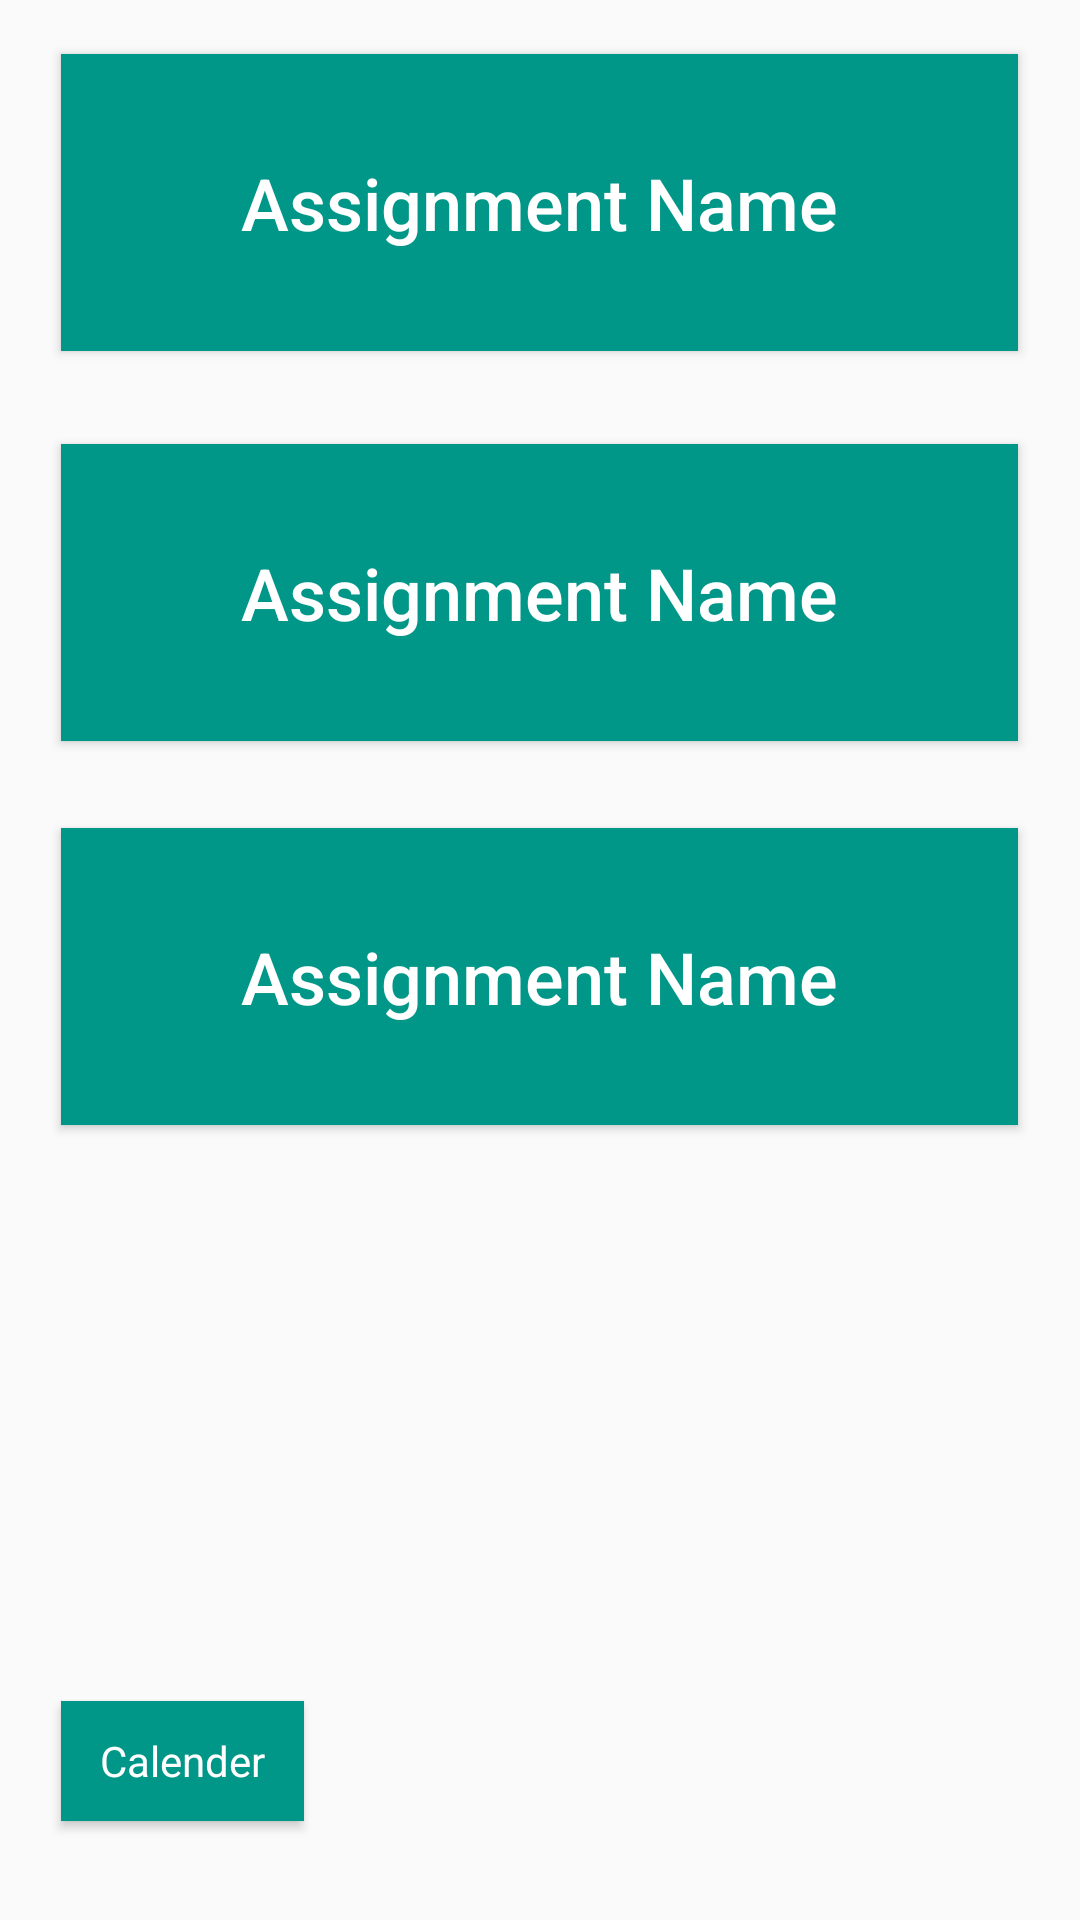

Android layout source for this screen:
<!-- AndroidManifest.xml: application theme AppTheme -->
<!-- res/layout/activity_homework.xml -->
<?xml version="1.0" encoding="utf-8"?>
<RelativeLayout xmlns:android="http://schemas.android.com/apk/res/android"
    xmlns:app="http://schemas.android.com/apk/res-auto"
    xmlns:tools="http://schemas.android.com/tools"
    android:layout_width="match_parent"
    android:layout_height="match_parent"
    android:background="#FAFAFA"
    >

    <Button
        android:id="@+id/calender"
        android:layout_width="81dp"
        android:layout_height="40dp"
        android:background="#009688"
        android:fontFamily="sans-serif"
        android:text="Calender"
        android:textAllCaps="false"
        android:textColor="@android:color/white"
        tools:layout_editor_absoluteX="21dp"
        tools:layout_editor_absoluteY="443dp"
        android:layout_alignTop="@+id/imageView2"
        android:layout_alignStart="@+id/Assignment1"
        android:layout_marginTop="12dp" />

    <Button
        android:id="@+id/Assignment2"
        android:layout_width="319dp"
        android:layout_height="99dp"
        android:background="#009688"
        android:text="Assignment Name"
        android:textAllCaps="false"
        android:textColor="@android:color/white"
        android:textSize="24dp"
        tools:layout_editor_absoluteX="21dp"
        tools:layout_editor_absoluteY="134dp"
        android:layout_alignParentTop="true"
        android:layout_alignStart="@+id/Assignment3"
        android:layout_marginTop="18dp" />

    <Button
        android:id="@+id/Assignment3"
        android:layout_width="319dp"
        android:layout_height="99dp"
        android:background="#009688"
        android:text="Assignment Name"
        android:textAllCaps="false"
        android:textColor="@android:color/white"
        android:textSize="24dp"
        tools:layout_editor_absoluteX="21dp"
        tools:layout_editor_absoluteY="261dp"
        android:layout_below="@+id/Assignment2"
        android:layout_centerHorizontal="true"
        android:layout_marginTop="31dp" />

    <Button
        android:id="@+id/Assignment1"
        android:layout_width="319dp"
        android:layout_height="99dp"
        android:background="#009688"
        android:text="Assignment Name"
        android:textAllCaps="false"
        android:textColor="@android:color/white"
        android:textSize="24dp"
        tools:layout_editor_absoluteX="21dp"
        tools:layout_editor_absoluteY="16dp"
        android:layout_below="@+id/Assignment3"
        android:layout_alignStart="@+id/Assignment3"
        android:layout_marginTop="29dp" />

    <ImageView
        android:id="@+id/imageView2"
        android:layout_width="118dp"
        android:layout_height="78dp"
        app:srcCompat="@drawable/addbutton"
        tools:layout_editor_absoluteX="249dp"
        tools:layout_editor_absoluteY="431dp"
        android:layout_marginBottom="7dp"
        android:layout_alignParentBottom="true"
        android:layout_alignParentEnd="true"
        android:layout_marginEnd="9dp" />

</RelativeLayout>
<!-- resources referenced by this layout -->
<resources>
  <!-- drawable addbutton: png bitmap (drawable-xhdpi, 21026 bytes) -->
  <style name="AppTheme" parent="Theme.AppCompat.Light.DarkActionBar">
          
          <item name="colorPrimary">@color/colorPrimary</item>
          <item name="colorPrimaryDark">@color/colorPrimaryDark</item>
          <item name="colorAccent">@color/colorAccent</item>
      </style>
  <color name="colorPrimary">#3F51B5</color>
  <color name="colorPrimaryDark">#303F9F</color>
  <color name="colorAccent">#FF4081</color>
</resources>
